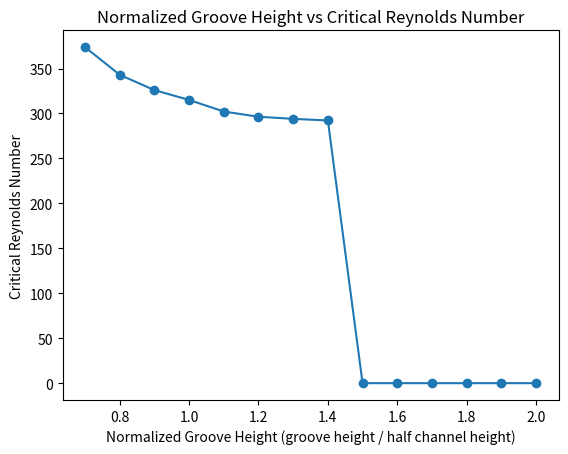

This chart was generated by the following Python code:
import matplotlib.pyplot as plt

# Sample data
subx = [0.55, 0.6, 0.65, 0.70, 0.75, 0.80, 0.85, 0.90, 0.95, 1.00]
y = [373.745, 342.948, 326.000 , 315.017, 302.15, 296.3415, 294.035, 292.194, 0,0,0,0,0,0]

# old values from 1.1 to 2:   306.235, 302.325, 294.035, 292.194, 292.258, 295.495, 297.783, 300.074, 308.139, 306.882

x = [0.7, 0.8, 0.9, 1.0, 1.1, 1.2, 1.3, 1.4, 1.5, 1.6, 1.7, 1.8, 1.9, 2.0]



# Create a figure and axes
fig, ax = plt.subplots()

# Plot the data
ax.plot(x, y, **{'marker': 'o'})

# Add labels and title
ax.set_xlabel('Normalized Groove Height (groove height / half channel height)')
ax.set_ylabel('Critical Reynolds Number')
ax.set_title('Normalized Groove Height vs Critical Reynolds Number')

# Show the plot
plt.show()